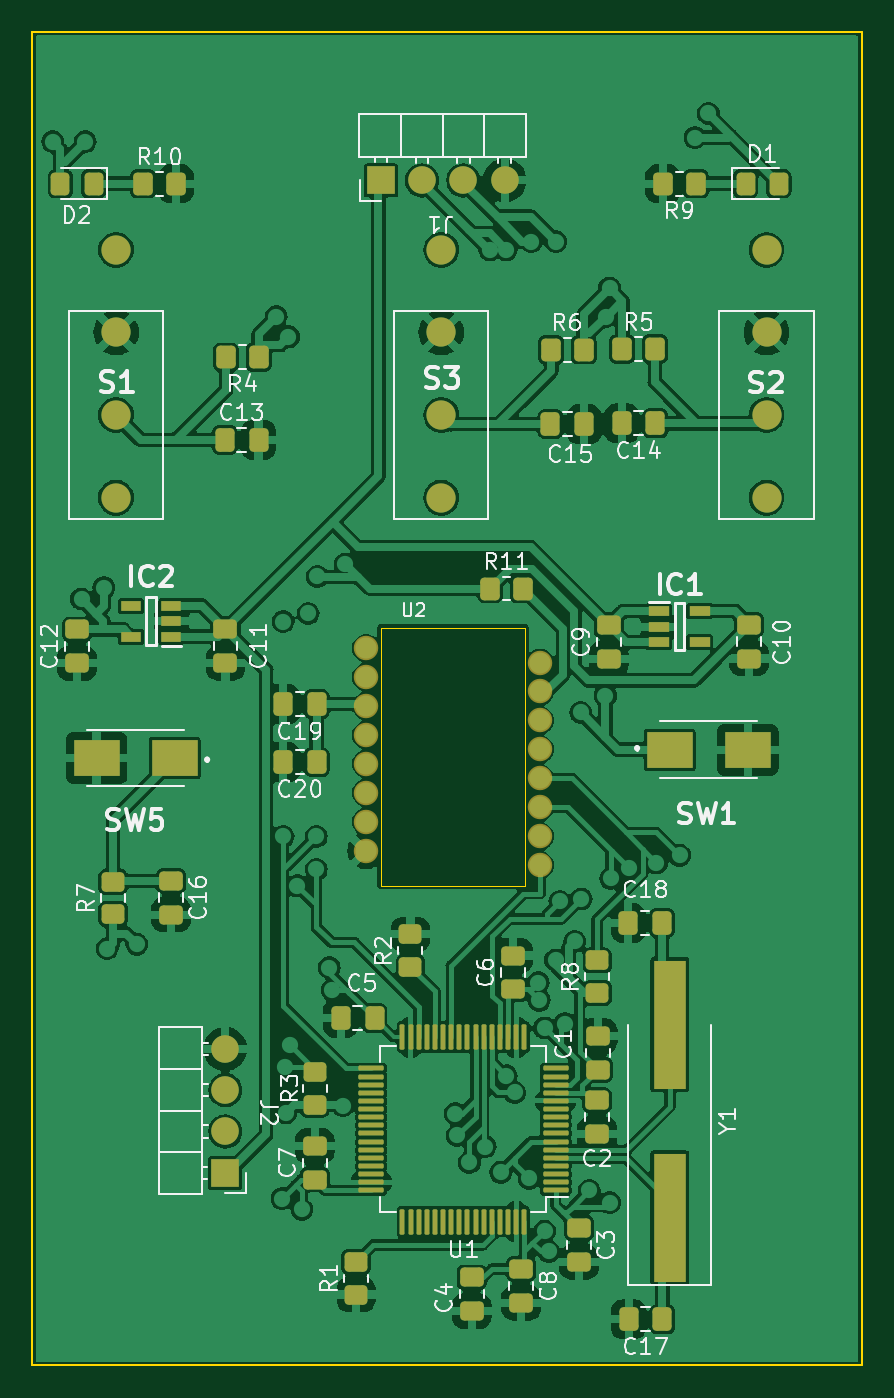
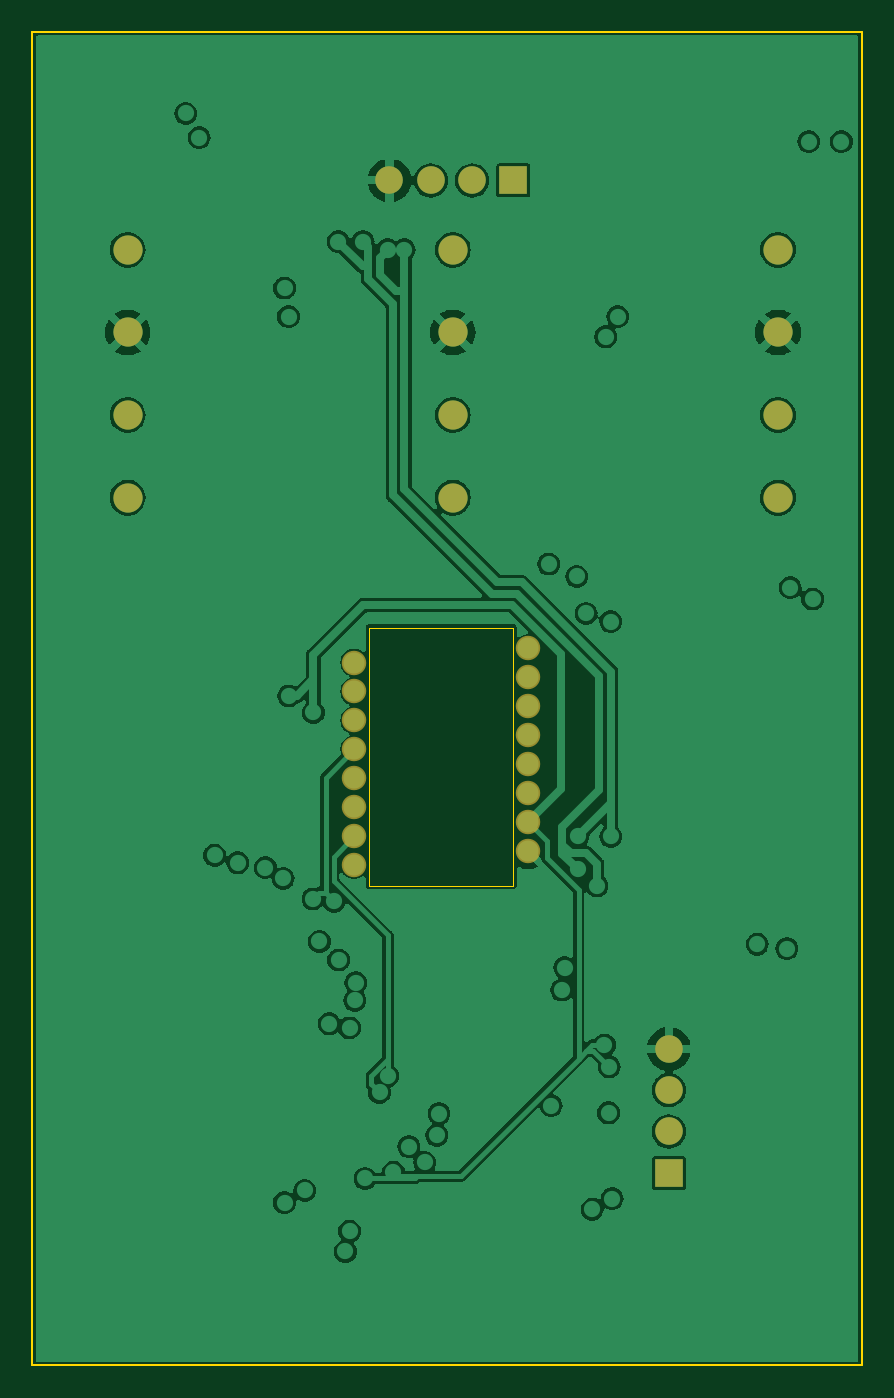
Circuit board: 11 layer files. Board 51.0 x 82.0 mm.
- bottom_copper: mouse_hardware-B_Cu.gbr (98360 bytes)
- bottom_mask: mouse_hardware-B_Mask.gbr (1608 bytes)
- paste: mouse_hardware-B_Paste.gbr (457 bytes)
- bottom_silk: mouse_hardware-B_Silkscreen.gbr (458 bytes)
- outline: mouse_hardware-Edge_Cuts.gbr (873 bytes)
- top_copper: mouse_hardware-F_Cu.gbr (253393 bytes)
- top_mask: mouse_hardware-F_Mask.gbr (7909 bytes)
- paste: mouse_hardware-F_Paste.gbr (6758 bytes)
- top_silk: mouse_hardware-F_Silkscreen.gbr (67008 bytes)
- inner_copper: mouse_hardware-In1_Cu.gbr (80329 bytes)
- inner_copper: mouse_hardware-In2_Cu.gbr (73139 bytes)

=== bottom_copper: mouse_hardware-B_Cu.gbr (98360 bytes, source omitted) ===
=== bottom_mask: mouse_hardware-B_Mask.gbr ===
%TF.GenerationSoftware,KiCad,Pcbnew,7.0.8*%
%TF.CreationDate,2024-03-02T19:00:57+02:00*%
%TF.ProjectId,mouse_hardware,6d6f7573-655f-4686-9172-64776172652e,rev?*%
%TF.SameCoordinates,Original*%
%TF.FileFunction,Soldermask,Bot*%
%TF.FilePolarity,Negative*%
%FSLAX46Y46*%
G04 Gerber Fmt 4.6, Leading zero omitted, Abs format (unit mm)*
G04 Created by KiCad (PCBNEW 7.0.8) date 2024-03-02 19:00:57*
%MOMM*%
%LPD*%
G01*
G04 APERTURE LIST*
%ADD10C,1.800000*%
%ADD11R,1.700000X1.700000*%
%ADD12O,1.700000X1.700000*%
%ADD13C,1.504000*%
G04 APERTURE END LIST*
D10*
%TO.C,S3*%
X37149000Y-30480000D03*
X37149000Y-35560000D03*
X37149000Y-40640000D03*
%TD*%
%TO.C,S2*%
X57149000Y-30480000D03*
X57149000Y-35560000D03*
X57149000Y-40640000D03*
%TD*%
%TO.C,S1*%
X17149000Y-30480000D03*
X17149000Y-35560000D03*
X17149000Y-40640000D03*
%TD*%
D11*
%TO.C,J2*%
X23866000Y-82156000D03*
D12*
X23866000Y-79616000D03*
X23866000Y-77076000D03*
X23866000Y-74536000D03*
%TD*%
D11*
%TO.C,J1*%
X33424000Y-21129000D03*
D12*
X35964000Y-21129000D03*
X38504000Y-21129000D03*
X41044000Y-21129000D03*
%TD*%
D10*
%TO.C,H3*%
X17149000Y-25400000D03*
%TD*%
%TO.C,H2*%
X37149000Y-25400000D03*
%TD*%
%TO.C,H1*%
X57149000Y-25400000D03*
%TD*%
D13*
%TO.C,U2*%
X32517000Y-49889000D03*
X32517000Y-51669000D03*
X32517000Y-53449000D03*
X32517000Y-55229000D03*
X32517000Y-57009000D03*
X32517000Y-58789000D03*
X32517000Y-60569000D03*
X32517000Y-62349000D03*
X43217000Y-63239000D03*
X43217000Y-61459000D03*
X43217000Y-59679000D03*
X43217000Y-57899000D03*
X43217000Y-56119000D03*
X43217000Y-54339000D03*
X43217000Y-52559000D03*
X43217000Y-50779000D03*
%TD*%
M02*

=== paste: mouse_hardware-B_Paste.gbr ===
%TF.GenerationSoftware,KiCad,Pcbnew,7.0.8*%
%TF.CreationDate,2024-03-02T19:00:57+02:00*%
%TF.ProjectId,mouse_hardware,6d6f7573-655f-4686-9172-64776172652e,rev?*%
%TF.SameCoordinates,Original*%
%TF.FileFunction,Paste,Bot*%
%TF.FilePolarity,Positive*%
%FSLAX46Y46*%
G04 Gerber Fmt 4.6, Leading zero omitted, Abs format (unit mm)*
G04 Created by KiCad (PCBNEW 7.0.8) date 2024-03-02 19:00:57*
%MOMM*%
%LPD*%
G01*
G04 APERTURE LIST*
G04 APERTURE END LIST*
M02*

=== bottom_silk: mouse_hardware-B_Silkscreen.gbr ===
%TF.GenerationSoftware,KiCad,Pcbnew,7.0.8*%
%TF.CreationDate,2024-03-02T19:00:57+02:00*%
%TF.ProjectId,mouse_hardware,6d6f7573-655f-4686-9172-64776172652e,rev?*%
%TF.SameCoordinates,Original*%
%TF.FileFunction,Legend,Bot*%
%TF.FilePolarity,Positive*%
%FSLAX46Y46*%
G04 Gerber Fmt 4.6, Leading zero omitted, Abs format (unit mm)*
G04 Created by KiCad (PCBNEW 7.0.8) date 2024-03-02 19:00:57*
%MOMM*%
%LPD*%
G01*
G04 APERTURE LIST*
G04 APERTURE END LIST*
M02*

=== outline: mouse_hardware-Edge_Cuts.gbr ===
%TF.GenerationSoftware,KiCad,Pcbnew,7.0.8*%
%TF.CreationDate,2024-03-02T19:00:57+02:00*%
%TF.ProjectId,mouse_hardware,6d6f7573-655f-4686-9172-64776172652e,rev?*%
%TF.SameCoordinates,Original*%
%TF.FileFunction,Profile,NP*%
%FSLAX46Y46*%
G04 Gerber Fmt 4.6, Leading zero omitted, Abs format (unit mm)*
G04 Created by KiCad (PCBNEW 7.0.8) date 2024-03-02 19:00:57*
%MOMM*%
%LPD*%
G01*
G04 APERTURE LIST*
%TA.AperFunction,Profile*%
%ADD10C,0.100000*%
%TD*%
%TA.AperFunction,Profile*%
%ADD11C,0.010000*%
%TD*%
G04 APERTURE END LIST*
D10*
X12000000Y-12000000D02*
X63000000Y-12000000D01*
X63000000Y-94000000D01*
X12000000Y-94000000D01*
X12000000Y-12000000D01*
D11*
%TO.C,U2*%
X33422000Y-48626500D02*
X42312000Y-48626500D01*
X33422000Y-64501500D02*
X33422000Y-48626500D01*
X42312000Y-48626500D02*
X42312000Y-64501500D01*
X42312000Y-64501500D02*
X33422000Y-64501500D01*
%TD*%
M02*

=== top_copper: mouse_hardware-F_Cu.gbr (253393 bytes, source omitted) ===
=== top_mask: mouse_hardware-F_Mask.gbr (7909 bytes, source omitted) ===
=== paste: mouse_hardware-F_Paste.gbr (6758 bytes, source omitted) ===
=== top_silk: mouse_hardware-F_Silkscreen.gbr (67008 bytes, source omitted) ===
=== inner_copper: mouse_hardware-In1_Cu.gbr (80329 bytes, source omitted) ===
=== inner_copper: mouse_hardware-In2_Cu.gbr (73139 bytes, source omitted) ===
